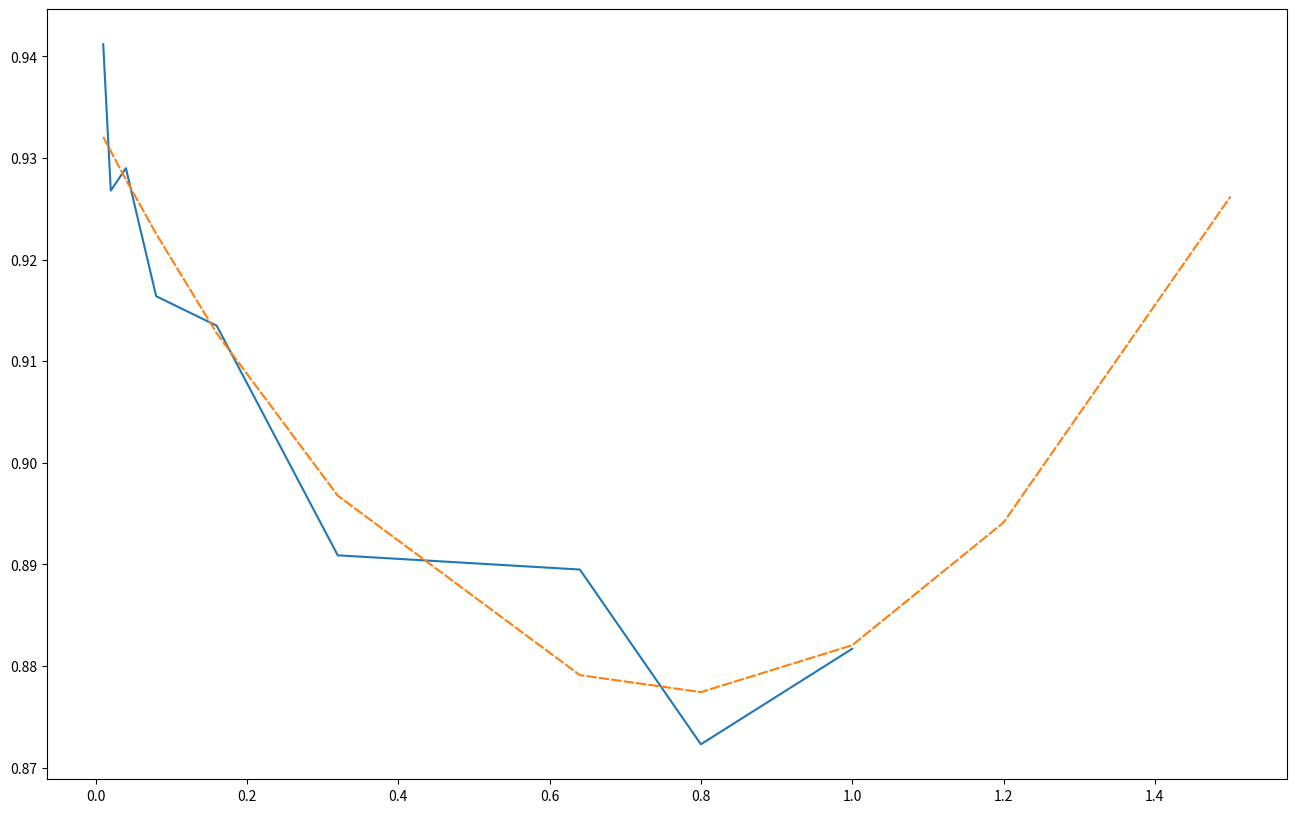
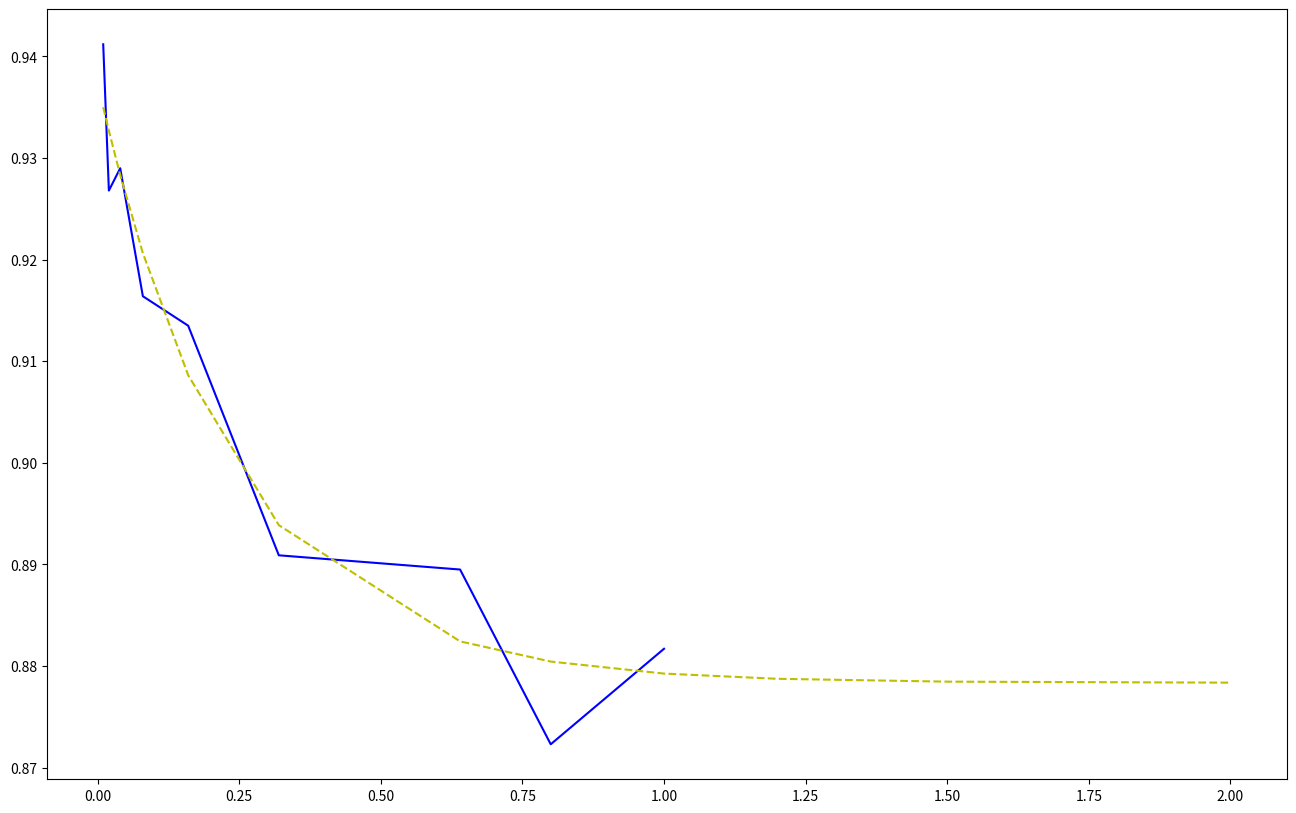
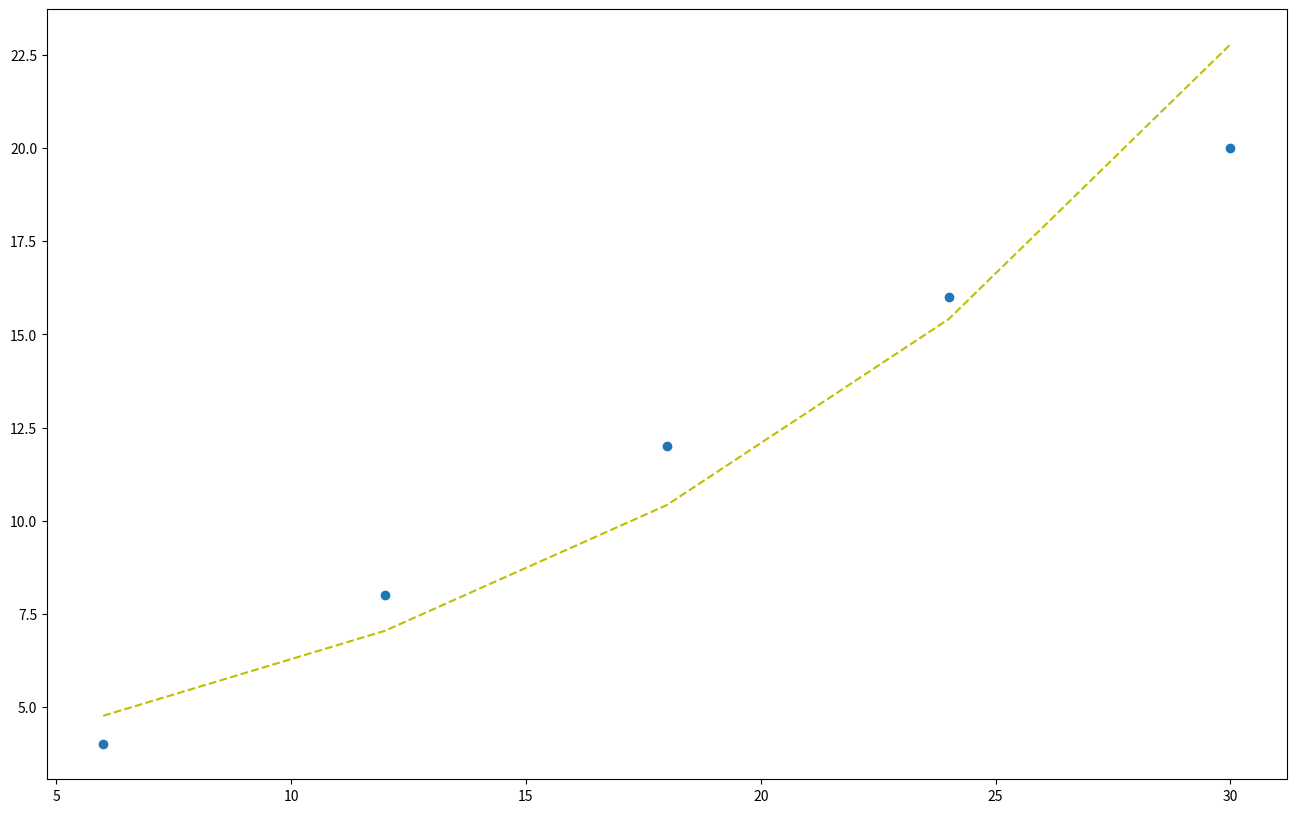
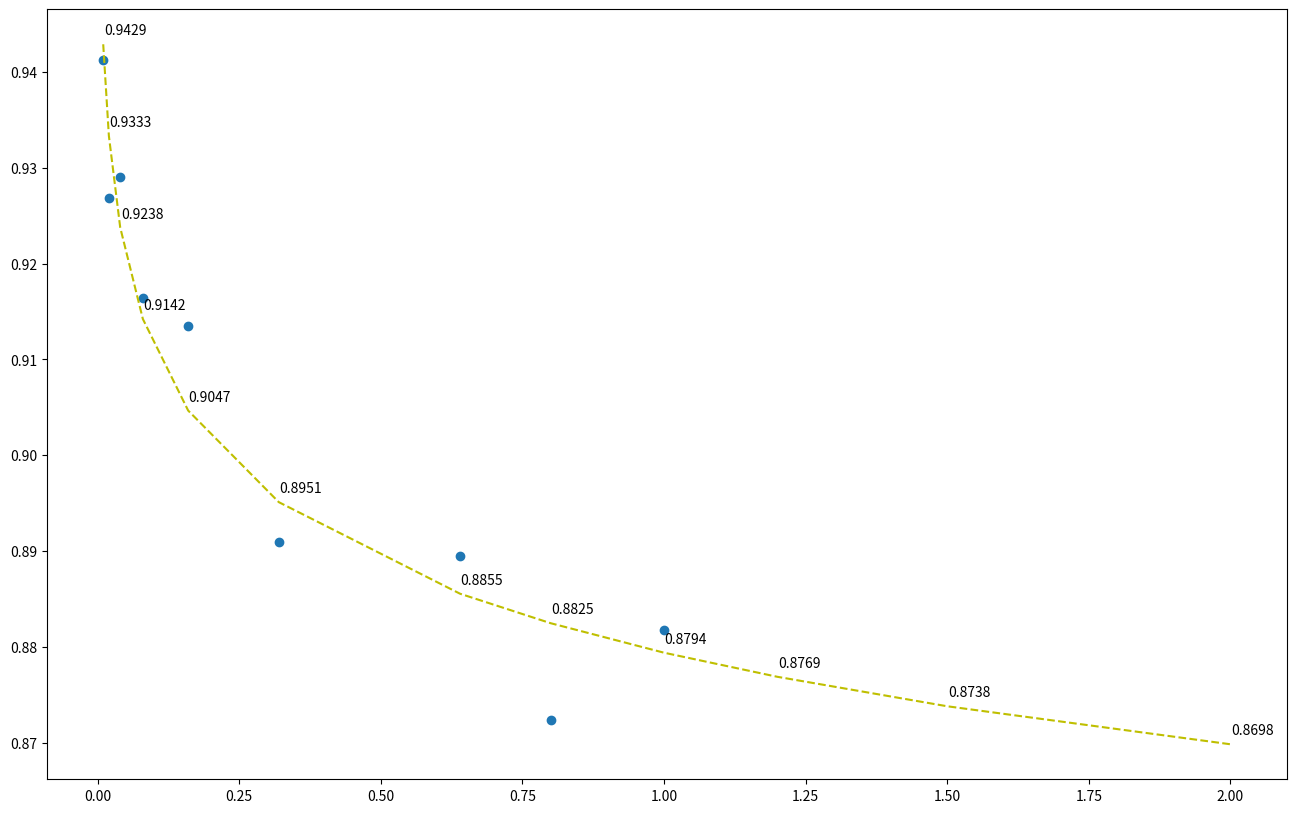

Recreate these plots in Python, in order.

#####################################################################################################################################################################
# 拟合多项式曲线，包含拟合直线

import numpy as np
from matplotlib import pyplot as plt

x = [0.01, 0.02, 0.04, 0.08, 0.16, 0.32, 0.64, 0.8, 1.0]
y = [0.9412, 0.9268, 0.929, 0.9164, 0.9135, 0.8909, 0.8895, 0.8723, 0.8817]
# 展示原始数据
plt.figure(figsize=(16, 10))  # 设置画布大小
plt.plot(x, y)

# 计算趋势线
z = np.polyfit(x, y, 2)  # 第三个参数是：拟合多项式的次数，若为1，则拟合为直线
p = np.poly1d(z)

# 展示趋势线
plt.plot(x+[1.2, 1.5, ], p(x+[1.2, 1.5, ]), linestyle='--', dashes=(5, 1))  # 绘制虚线，plot命令中的dashes=(length, interval space)参数直接指定虚线长度/空格。

plt.show()


#####################################################################################################################################################################
# 拟合指数曲线，拟合指数趋势线1

import numpy as np
import matplotlib.pyplot as plt
import scipy.optimize as optimize
pi = np.pi

# 模拟生成一组实验数据
x = [0.01, 0.02, 0.04, 0.08, 0.16, 0.32, 0.64, 0.8, 1.0]
y = [0.9412, 0.9268, 0.929, 0.9164, 0.9135, 0.8909, 0.8895, 0.8723, 0.8817]

fig, ax = plt.subplots(figsize=(16, 10))
ax.plot(x, y, 'b')


# 拟合指数曲线
def target_func(x, a0, a1, a2):
    return a0 * np.exp(-x / a1) + a2


a0 = max(y) - min(y)
a1 = x[round(len(x) / 2)]
a2 = min(y)
p0 = [a0, a1, a2]
print(p0)
para, cov = optimize.curve_fit(target_func, x, y, p0=p0)
print(para)
y_fit = [target_func(a, *para) for a in x+[1.2, 1.5, 2]]
ax.plot(x+[1.2, 1.5, 2], y_fit, 'y--')

plt.show()

#######################################################################################################################################################################
# 拟合指数曲线，拟合指数趋势线2
# 指数曲线拟合
import numpy as np
x = [0.01, 0.02, 0.04, 0.08, 0.16, 0.32, 0.64, 0.8, 1.0]
y = [0.9412, 0.9268, 0.929, 0.9164, 0.9135, 0.8909, 0.8895, 0.8723, 0.8817]
x = np.array([6, 12, 18, 24, 30])
y = np.array([4, 8, 12, 16, 20])
log_x = np.log(x)
log_y = np.log(y)

coefficients = np.polyfit(x, log_y, 1)
print(coefficients)

c = np.exp(coefficients[1]) * np.exp(coefficients[0]*np.array(x))

plt.figure(figsize=(16, 10))
plt.plot(x, y, "o")
plt.plot(x, c, 'y--')
plt.show()

###################################################################################################################################################################
#####################################################################################################################################################################

# 对数曲线拟合
import numpy as np
import matplotlib.pyplot as plt

x = [0.01, 0.02, 0.04, 0.08, 0.16, 0.32, 0.64, 0.8, 1.0]
y = [0.9412, 0.9268, 0.929, 0.9164, 0.9135, 0.8909, 0.8895, 0.8723, 0.8817]
log_x = np.log(x)
log_y = np.log(y)

coefficients = np.polyfit(log_x, y, 1)
print(coefficients)


c = coefficients[0] * np.log(x+[1.2, 1.5, 2]) + coefficients[1]

plt.figure(figsize=(16, 10))
plt.plot(x, y, "o")
plt.plot(x+[1.2, 1.5, 2], c, 'y--')
    
for idx, xi in enumerate(x+[1.2, 1.5, 2]):
    plt.annotate(round(c[idx], 4), xy = (xi, round(c[idx], 4)), xytext = (xi+0.001, c[idx]+0.001)) # 这里xy是需要标记的坐标，xytext是对应的标签坐标
    
plt.show()


